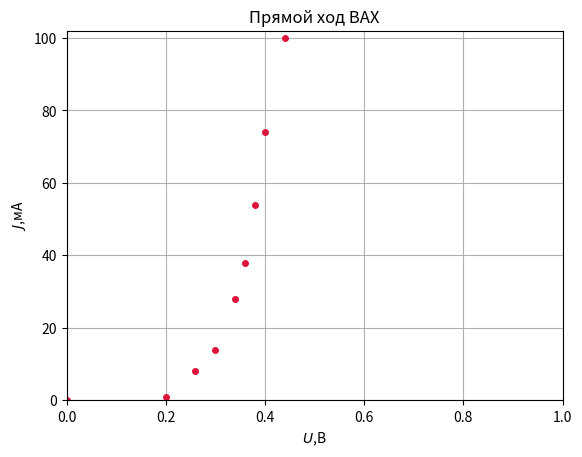

Write the Python code that produced this figure.
import numpy as np 
import matplotlib.pyplot as plt 
from matplotlib.ticker import FuncFormatter 
fig = plt.figure() 
ax = fig.add_subplot(111) 

x=np.array([0,0.2,0.26,0.3,0.34,0.36,0.38,0.4,0.44]) 
y=np.array([0,1,8,14,28,38,54,74,100]) 
# plt.errorbar(x, y, xerr=0.5, yerr=0.01, c='blue', lw=0.5, mfc='white', ms=3) 


# x=np.array([0,-2,-10,-20,-30,-40,-50,-60,-70,-80,-90,-100]) 
# y=np.array([0,-20,-22,-22,-24,-24,-25,-26,-26,-27,-28,-28]) 
# plt.errorbar(x, y, xerr=0.5, yerr=0.01, c='black', lw=0.5, mfc='white', ms=3) 


# x=np.array([0,19.8,20,20.5,21,21.5,22,22.5,23,23.5,24,24.5,25,25.5,26,26.5,27]) 
# y=np.array([0,0.008,0.015,0.022,0.033,0.059,0.071,0.092,0.13,0.17,0.227,0.301,0.375,0.455,0.62,0.74,0.985]) 
# plt.errorbar(x, y, xerr=0.5, yerr=0.01, c='red', lw=0.5, mfc='white', ms=3) 

# plt.legend(('$\phi_з=40В$','$\phi_з=45В$','$\phi_з=50В$'),loc=(0.1,0.4))

ax.plot(x,y,'ko', color = "crimson", markersize=4) 
plt.title('Прямой ход ВАХ')
plt.ylabel('$J$,мА') 
plt.xlabel('$U$,В') 
plt.grid () 
plt.xlim([0,1]) 
plt.ylim([0,102]) 
plt.savefig('1.png',dpi=300)
plt.show()